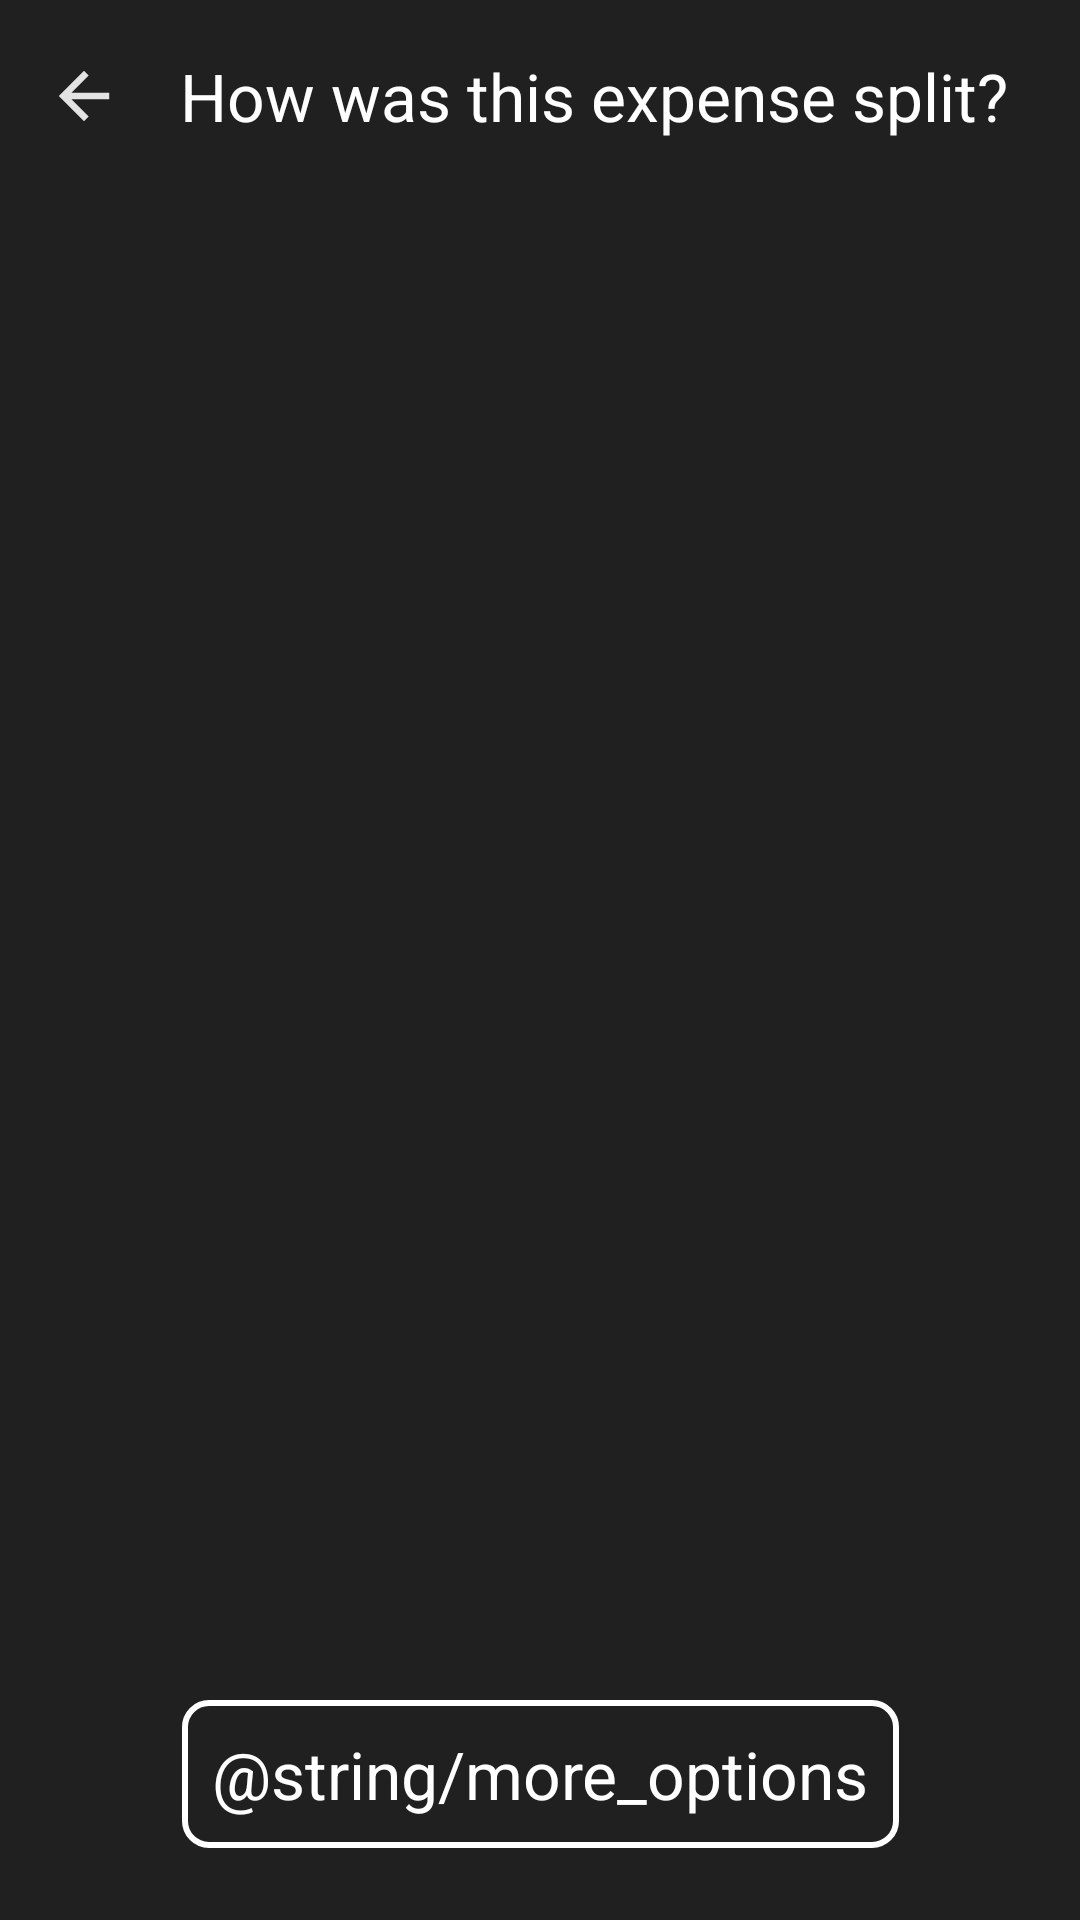

Android layout source for this screen:
<!-- AndroidManifest.xml: application theme Theme.SplitWise -->
<!-- res/layout/fragment_expense_split.xml -->
<?xml version="1.0" encoding="utf-8"?>
<androidx.constraintlayout.widget.ConstraintLayout xmlns:android="http://schemas.android.com/apk/res/android"
    xmlns:app="http://schemas.android.com/apk/res-auto"
    xmlns:tools="http://schemas.android.com/tools"
    android:layout_width="match_parent"
    android:layout_height="match_parent"
    android:background="@color/gray"
    tools:context=".ui.fragments.expenses.ExpenseSplitFragment"
    tools:ignore="VisualLintSystemUi">
    <com.google.android.material.appbar.MaterialToolbar
        android:id="@+id/expenseSplitBw2Toolbar"
        android:layout_width="0dp"
        android:layout_height="wrap_content"
        app:layout_constraintEnd_toEndOf="parent"
        app:layout_constraintStart_toStartOf="parent"
        app:layout_constraintTop_toTopOf="parent"
        app:navigationIcon="@drawable/ic_back"
        app:title="How was this expense split?"
        app:titleTextColor="@color/white" />
    <androidx.recyclerview.widget.RecyclerView
        android:id="@+id/expenseSplitBw2Rv"
        android:layout_width="0dp"
        android:layout_height="0dp"
        android:layout_marginTop="8dp"
        android:clipToPadding="false"
        android:paddingBottom="16dp"
        app:layout_constraintBottom_toTopOf="@+id/expenseSplitBw2MoreOptions"
        app:layout_constraintEnd_toEndOf="parent"
        app:layout_constraintStart_toStartOf="parent"
        app:layout_constraintTop_toBottomOf="@+id/expenseSplitBw2Toolbar"
        tools:itemCount="4"
        tools:listitem="@layout/item_expense_split_bw_two" />
    <TextView
        android:id="@+id/expenseSplitBw2MoreOptions"
        android:layout_width="wrap_content"
        android:layout_height="wrap_content"
        android:layout_marginTop="12dp"
        android:layout_marginBottom="24dp"
        android:background="@drawable/edit_text_bg"
        android:padding="10dp"
        android:text="@string/more_options"
        android:textColor="@color/white"
        android:textSize="22sp"
        app:layout_constraintBottom_toBottomOf="parent"
        app:layout_constraintEnd_toEndOf="parent"
        app:layout_constraintStart_toStartOf="parent"
        app:layout_constraintTop_toBottomOf="@+id/expenseSplitBw2Rv" />
</androidx.constraintlayout.widget.ConstraintLayout>
<!-- res/layout/item_expense_split_bw_two.xml (included above) -->
<?xml version="1.0" encoding="utf-8"?>
<androidx.constraintlayout.widget.ConstraintLayout xmlns:android="http://schemas.android.com/apk/res/android"
    xmlns:app="http://schemas.android.com/apk/res-auto"
    android:layout_width="match_parent"
    android:layout_height="wrap_content"
    android:background="@color/gray"
    android:paddingStart="16dp"
    android:paddingTop="10dp"
    android:paddingEnd="16dp"
    android:paddingBottom="10dp">
    <com.google.android.material.imageview.ShapeableImageView
        android:id="@+id/shapeableImageView4"
        android:layout_width="50dp"
        android:layout_height="50dp"
        android:contentDescription="@null"
        android:scaleType="centerCrop"
        android:src="@drawable/groupshomeimage"
        app:layout_constraintStart_toStartOf="parent"
        app:layout_constraintTop_toTopOf="parent"
        app:shapeAppearanceOverlay="@style/ShapeAppearance.Material3.Corner.Full" />
    <com.google.android.material.imageview.ShapeableImageView
        android:id="@+id/shapeableImageView5"
        android:layout_width="52dp"
        android:layout_height="52dp"
        android:background="@color/white"
        android:contentDescription="@null"
        android:padding="7dp"
        android:scaleType="centerInside"
        android:src="@drawable/ic_mail"
        app:layout_constraintBottom_toBottomOf="@id/shapeableImageView4"
        app:layout_constraintEnd_toEndOf="@id/shapeableImageView4"
        app:layout_constraintStart_toEndOf="@id/shapeableImageView4"
        app:layout_constraintTop_toTopOf="@id/shapeableImageView4"
        app:shapeAppearanceOverlay="@style/ShapeAppearance.Material3.Corner.Full"
        app:tint="@color/black" />
    <TextView
        android:id="@+id/textView24"
        android:layout_width="0dp"
        android:layout_height="wrap_content"
        android:layout_marginStart="10dp"
        android:layout_marginEnd="10dp"
        android:ellipsize="end"
        android:fontFamily="@font/poppins_medium"
        android:maxLines="2"
        android:text=""
        android:textColor="@color/white"
        android:textSize="19sp"
        app:layout_constraintBottom_toBottomOf="@id/shapeableImageView4"
        app:layout_constraintEnd_toStartOf="@id/check"
        app:layout_constraintStart_toEndOf="@id/shapeableImageView5"
        app:layout_constraintTop_toTopOf="@id/shapeableImageView4" />
    <ImageView
        android:id="@+id/check"
        android:layout_width="24dp"
        android:layout_height="24dp"
        android:contentDescription="@null"
        android:src="@drawable/ic_check"
        app:layout_constraintBottom_toBottomOf="@id/shapeableImageView4"
        app:layout_constraintEnd_toEndOf="parent"
        app:layout_constraintTop_toTopOf="@id/shapeableImageView4" />
</androidx.constraintlayout.widget.ConstraintLayout>
<!-- resources referenced by this layout -->
<resources>
  <color name="black">#FF000000</color>
  <color name="gray">#202020</color>
  <color name="white">#FFFFFFFF</color>
  <!-- drawable edit_text_bg (drawable) -->
  <shape xmlns:android="http://schemas.android.com/apk/res/android"
      android:shape="rectangle">
  
      <solid android:color="@color/gray" />
  
      <stroke
          android:width="2dp"
          android:color="@color/white" />
  
      <corners android:radius="8dp" />
  
      <padding
          android:left="16dp"
          android:right="16dp" />
  
  </shape>
  <!-- drawable groupshomeimage: jpg bitmap (drawable, 23858 bytes) -->
  <!-- drawable ic_back (drawable) -->
  <vector xmlns:android="http://schemas.android.com/apk/res/android"
      android:width="24dp"
      android:height="24dp"
      android:viewportWidth="960"
      android:viewportHeight="960">
    <path
        android:pathData="M312.81,524.07 L542.64,753.9 480,815.83 144.17,480 480,143.8l62.64,62.3 -229.83,229.83L816.2,435.93v88.14L312.81,524.07Z"
        android:fillColor="#e3e3e3"/>
  </vector>
  <!-- drawable ic_check (drawable) -->
  <vector xmlns:android="http://schemas.android.com/apk/res/android"
      android:width="40dp"
      android:height="40dp"
      android:viewportWidth="960"
      android:viewportHeight="960">
    <path
        android:pathData="m379.33,731.07 l-240.4,-240.4 63.3,-63.31 177.1,177.1L757.1,226.7l63.31,63.3 -441.08,441.07Z"
        android:fillColor="#e3e3e3"/>
  </vector>
  <!-- drawable ic_mail (drawable) -->
  <vector xmlns:android="http://schemas.android.com/apk/res/android"
      android:width="40dp"
      android:height="40dp"
      android:viewportWidth="960"
      android:viewportHeight="960">
    <path
        android:pathData="M146.67,800q-27,0 -46.84,-19.83Q80,760.33 80,733.33v-506.66q0,-27 19.83,-46.84Q119.67,160 146.67,160h666.66q27,0 46.84,19.83Q880,199.67 880,226.67v506.66q0,27 -19.83,46.84Q840.33,800 813.33,800L146.67,800ZM480,505.33 L146.67,290v443.33h666.66L813.33,290L480,505.33ZM480,438.67 L810.67,226.67L150,226.67l330,212ZM146.67,290v-63.33L146.67,733.33 146.67,290Z"
        android:fillColor="#e3e3e3"/>
  </vector>
  <style name="Theme.SplitWise" parent="Base.Theme.SplitWise">
      </style>
  <style name="Base.Theme.SplitWise" parent="Theme.Material3.DayNight.NoActionBar">
      </style>
</resources>
